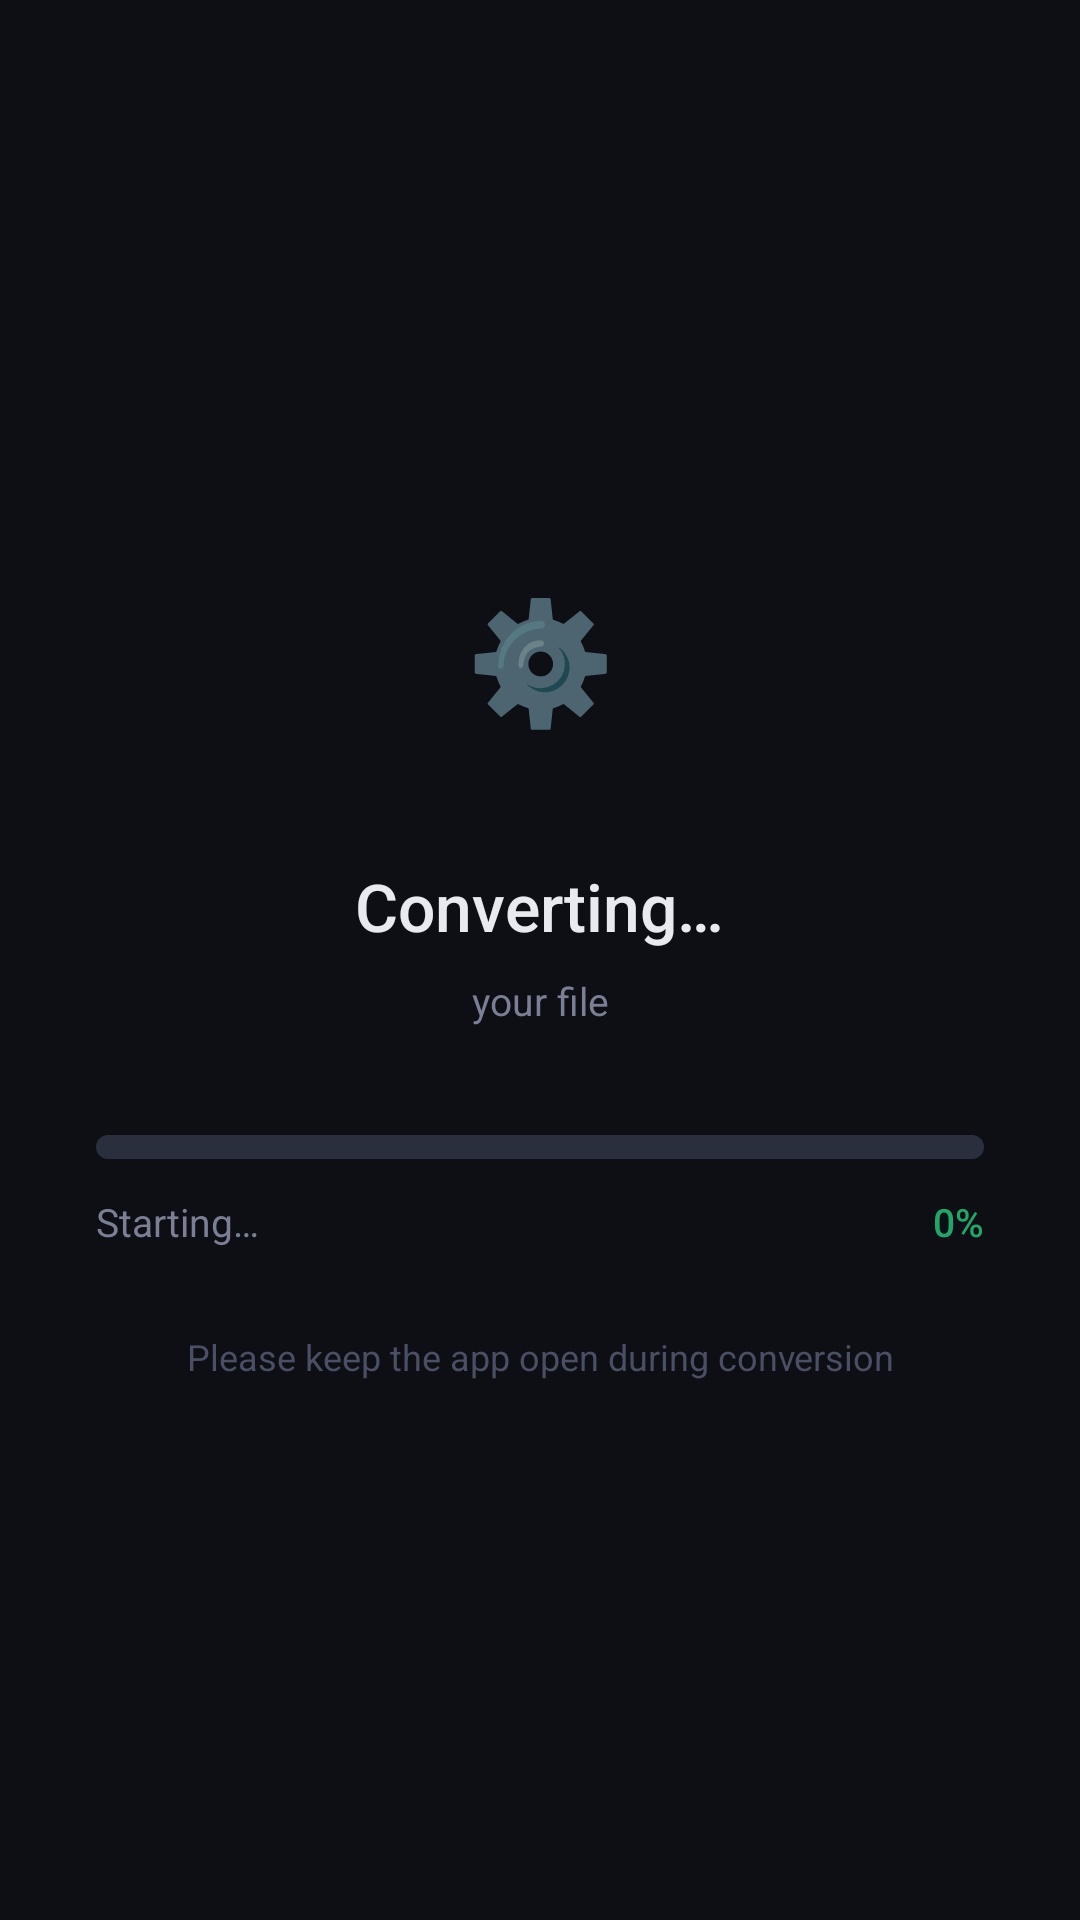

Write the Android layout XML for this screen, with the resource values it uses.
<!-- AndroidManifest.xml: application theme Theme.Hanu -->
<!-- res/layout/activity_convert.xml -->
<?xml version="1.0" encoding="utf-8"?>
<androidx.constraintlayout.widget.ConstraintLayout
    xmlns:android="http://schemas.android.com/apk/res/android"
    xmlns:app="http://schemas.android.com/apk/res-auto"
    android:layout_width="match_parent"
    android:layout_height="match_parent"
    android:background="@color/bg_dark">

    
    <LinearLayout
        android:id="@+id/layout_converting"
        android:layout_width="match_parent"
        android:layout_height="match_parent"
        android:orientation="vertical"
        android:gravity="center"
        android:padding="32dp"
        app:layout_constraintTop_toTopOf="parent"
        app:layout_constraintBottom_toBottomOf="parent">

        
        <TextView
            android:layout_width="80dp"
            android:layout_height="80dp"
            android:text="⚙️"
            android:textSize="40sp"
            android:gravity="center"
            android:layout_marginBottom="28dp" />

        <TextView
            android:layout_width="wrap_content"
            android:layout_height="wrap_content"
            android:text="Converting…"
            android:textSize="22sp"
            android:fontFamily="sans-serif-medium"
            android:textColor="@color/text_primary"
            android:layout_marginBottom="8dp" />

        <TextView
            android:id="@+id/tv_converting_filename"
            android:layout_width="match_parent"
            android:layout_height="wrap_content"
            android:text="your file"
            android:textSize="13sp"
            android:textColor="@color/text_muted"
            android:gravity="center"
            android:ellipsize="middle"
            android:singleLine="true"
            android:layout_marginBottom="36dp" />

        
        <ProgressBar
            android:id="@+id/progress_bar"
            style="@style/Widget.AppCompat.ProgressBar.Horizontal"
            android:layout_width="match_parent"
            android:layout_height="8dp"
            android:max="100"
            android:progress="0"
            android:progressDrawable="@drawable/progress_bar_drawable"
            android:layout_marginBottom="12dp" />

        <LinearLayout
            android:layout_width="match_parent"
            android:layout_height="wrap_content"
            android:orientation="horizontal"
            android:layout_marginBottom="28dp">

            <TextView
                android:id="@+id/tv_status"
                android:layout_width="0dp"
                android:layout_height="wrap_content"
                android:layout_weight="1"
                android:text="Starting…"
                android:textSize="13sp"
                android:textColor="@color/text_muted" />

            <TextView
                android:id="@+id/tv_progress"
                android:layout_width="wrap_content"
                android:layout_height="wrap_content"
                android:text="0%"
                android:textSize="13sp"
                android:fontFamily="sans-serif-medium"
                android:textColor="@color/accent_green" />
        </LinearLayout>

        <TextView
            android:layout_width="wrap_content"
            android:layout_height="wrap_content"
            android:text="Please keep the app open during conversion"
            android:textSize="12sp"
            android:textColor="@color/text_dim"
            android:gravity="center" />
    </LinearLayout>

    
    <LinearLayout
        android:id="@+id/layout_success"
        android:layout_width="match_parent"
        android:layout_height="match_parent"
        android:orientation="vertical"
        android:gravity="center"
        android:padding="28dp"
        app:layout_constraintTop_toTopOf="parent"
        app:layout_constraintBottom_toBottomOf="parent"
        android:visibility="gone">

        <TextView
            android:layout_width="wrap_content"
            android:layout_height="wrap_content"
            android:text="✅"
            android:textSize="64sp"
            android:layout_marginBottom="20dp" />

        <TextView
            android:layout_width="wrap_content"
            android:layout_height="wrap_content"
            android:text="Conversion Complete!"
            android:textSize="22sp"
            android:fontFamily="sans-serif-medium"
            android:textColor="@color/text_primary"
            android:layout_marginBottom="8dp" />

        <TextView
            android:id="@+id/tv_success_format"
            android:layout_width="wrap_content"
            android:layout_height="wrap_content"
            android:text="Excel Spreadsheet"
            android:textSize="14sp"
            android:textColor="@color/accent_green"
            android:layout_marginBottom="28dp" />

        
        <com.google.android.material.card.MaterialCardView
            android:layout_width="match_parent"
            android:layout_height="wrap_content"
            app:cardBackgroundColor="@color/surface"
            app:cardCornerRadius="14dp"
            app:strokeColor="@color/accent_green"
            app:strokeWidth="1dp"
            android:layout_marginBottom="28dp">

            <LinearLayout
                android:layout_width="match_parent"
                android:layout_height="wrap_content"
                android:orientation="vertical"
                android:padding="18dp">

                <TextView
                    android:id="@+id/tv_success_filename"
                    android:layout_width="match_parent"
                    android:layout_height="wrap_content"
                    android:text="output_file.xlsx"
                    android:textSize="14sp"
                    android:fontFamily="sans-serif-medium"
                    android:textColor="@color/text_primary"
                    android:ellipsize="middle"
                    android:singleLine="true"
                    android:layout_marginBottom="6dp" />

                <TextView
                    android:id="@+id/tv_success_size"
                    android:layout_width="wrap_content"
                    android:layout_height="wrap_content"
                    android:text="0 KB"
                    android:textSize="12sp"
                    android:textColor="@color/text_muted" />
            </LinearLayout>
        </com.google.android.material.card.MaterialCardView>

        
        <com.google.android.material.button.MaterialButton
            android:id="@+id/btn_open"
            android:layout_width="match_parent"
            android:layout_height="52dp"
            android:text="Open File"
            android:textSize="15sp"
            app:backgroundTint="@color/accent_green"
            app:cornerRadius="14dp"
            android:layout_marginBottom="12dp" />

        <com.google.android.material.button.MaterialButton
            android:id="@+id/btn_share"
            android:layout_width="match_parent"
            android:layout_height="52dp"
            android:text="Share File"
            android:textSize="15sp"
            style="@style/Widget.MaterialComponents.Button.OutlinedButton"
            app:strokeColor="@color/border"
            app:cornerRadius="14dp"
            android:textColor="@color/text_primary"
            app:backgroundTint="@color/surface"
            android:layout_marginBottom="16dp" />

        <com.google.android.material.button.MaterialButton
            android:id="@+id/btn_convert_another"
            android:layout_width="match_parent"
            android:layout_height="48dp"
            android:text="Convert Another File"
            android:textSize="14sp"
            app:backgroundTint="@android:color/transparent"
            android:textColor="@color/text_muted"
            app:cornerRadius="14dp" />
    </LinearLayout>

    
    <LinearLayout
        android:id="@+id/layout_error"
        android:layout_width="match_parent"
        android:layout_height="match_parent"
        android:orientation="vertical"
        android:gravity="center"
        android:padding="28dp"
        app:layout_constraintTop_toTopOf="parent"
        app:layout_constraintBottom_toBottomOf="parent"
        android:visibility="gone">

        <TextView
            android:layout_width="wrap_content"
            android:layout_height="wrap_content"
            android:text="❌"
            android:textSize="56sp"
            android:layout_marginBottom="20dp" />

        <TextView
            android:layout_width="wrap_content"
            android:layout_height="wrap_content"
            android:text="Conversion Failed"
            android:textSize="20sp"
            android:fontFamily="sans-serif-medium"
            android:textColor="@color/text_primary"
            android:layout_marginBottom="12dp" />

        <TextView
            android:id="@+id/tv_error_message"
            android:layout_width="match_parent"
            android:layout_height="wrap_content"
            android:text="Something went wrong. Please try again."
            android:textSize="13sp"
            android:textColor="@color/text_muted"
            android:gravity="center"
            android:layout_marginBottom="32dp" />

        <com.google.android.material.button.MaterialButton
            android:id="@+id/btn_retry"
            android:layout_width="match_parent"
            android:layout_height="52dp"
            android:text="Try Again"
            android:textSize="15sp"
            app:backgroundTint="@color/accent_green"
            app:cornerRadius="14dp"
            android:layout_marginBottom="12dp" />

        <com.google.android.material.button.MaterialButton
            android:id="@id/btn_convert_another"
            android:layout_width="match_parent"
            android:layout_height="48dp"
            android:text="Go Back"
            android:textSize="14sp"
            app:backgroundTint="@android:color/transparent"
            android:textColor="@color/text_muted"
            app:cornerRadius="14dp" />
    </LinearLayout>

</androidx.constraintlayout.widget.ConstraintLayout>
<!-- resources referenced by this layout -->
<resources>
  <color name="accent_green">#22A667</color>
  <color name="bg_dark">#0D0F14</color>
  <color name="border">#2A2F3D</color>
  <color name="surface">#181B22</color>
  <color name="text_dim">#4A4F64</color>
  <color name="text_muted">#7A7F94</color>
  <color name="text_primary">#E8EAF0</color>
  <!-- drawable progress_bar_drawable (drawable) -->
  <?xml version="1.0" encoding="utf-8"?>
  <layer-list xmlns:android="http://schemas.android.com/apk/res/android">
      <item android:id="@android:id/background">
          <shape android:shape="rectangle">
              <corners android:radius="4dp" />
              <solid android:color="#2A2F3D" />
          </shape>
      </item>
      <item android:id="@android:id/progress">
          <clip>
              <shape android:shape="rectangle">
                  <corners android:radius="4dp" />
                  <solid android:color="#22A667" />
              </shape>
          </clip>
      </item>
  </layer-list>
  <style name="Theme.Hanu" parent="Theme.MaterialComponents.DayNight.NoActionBar">
          <item name="colorPrimary">@color/accent_green</item>
          <item name="colorPrimaryVariant">@color/accent_green_dark</item>
          <item name="colorOnPrimary">@color/white</item>
          <item name="colorSecondary">@color/accent_green</item>
          <item name="colorSecondaryVariant">@color/accent_green_dark</item>
          <item name="colorOnSecondary">@color/white</item>
          <item name="android:statusBarColor">@color/bg_dark</item>
          <item name="android:navigationBarColor">@color/bg_dark</item>
          <item name="android:windowBackground">@color/bg_dark</item>
      </style>
  <color name="accent_green_dark">#1a8050</color>
  <color name="white">#FFFFFF</color>
</resources>
